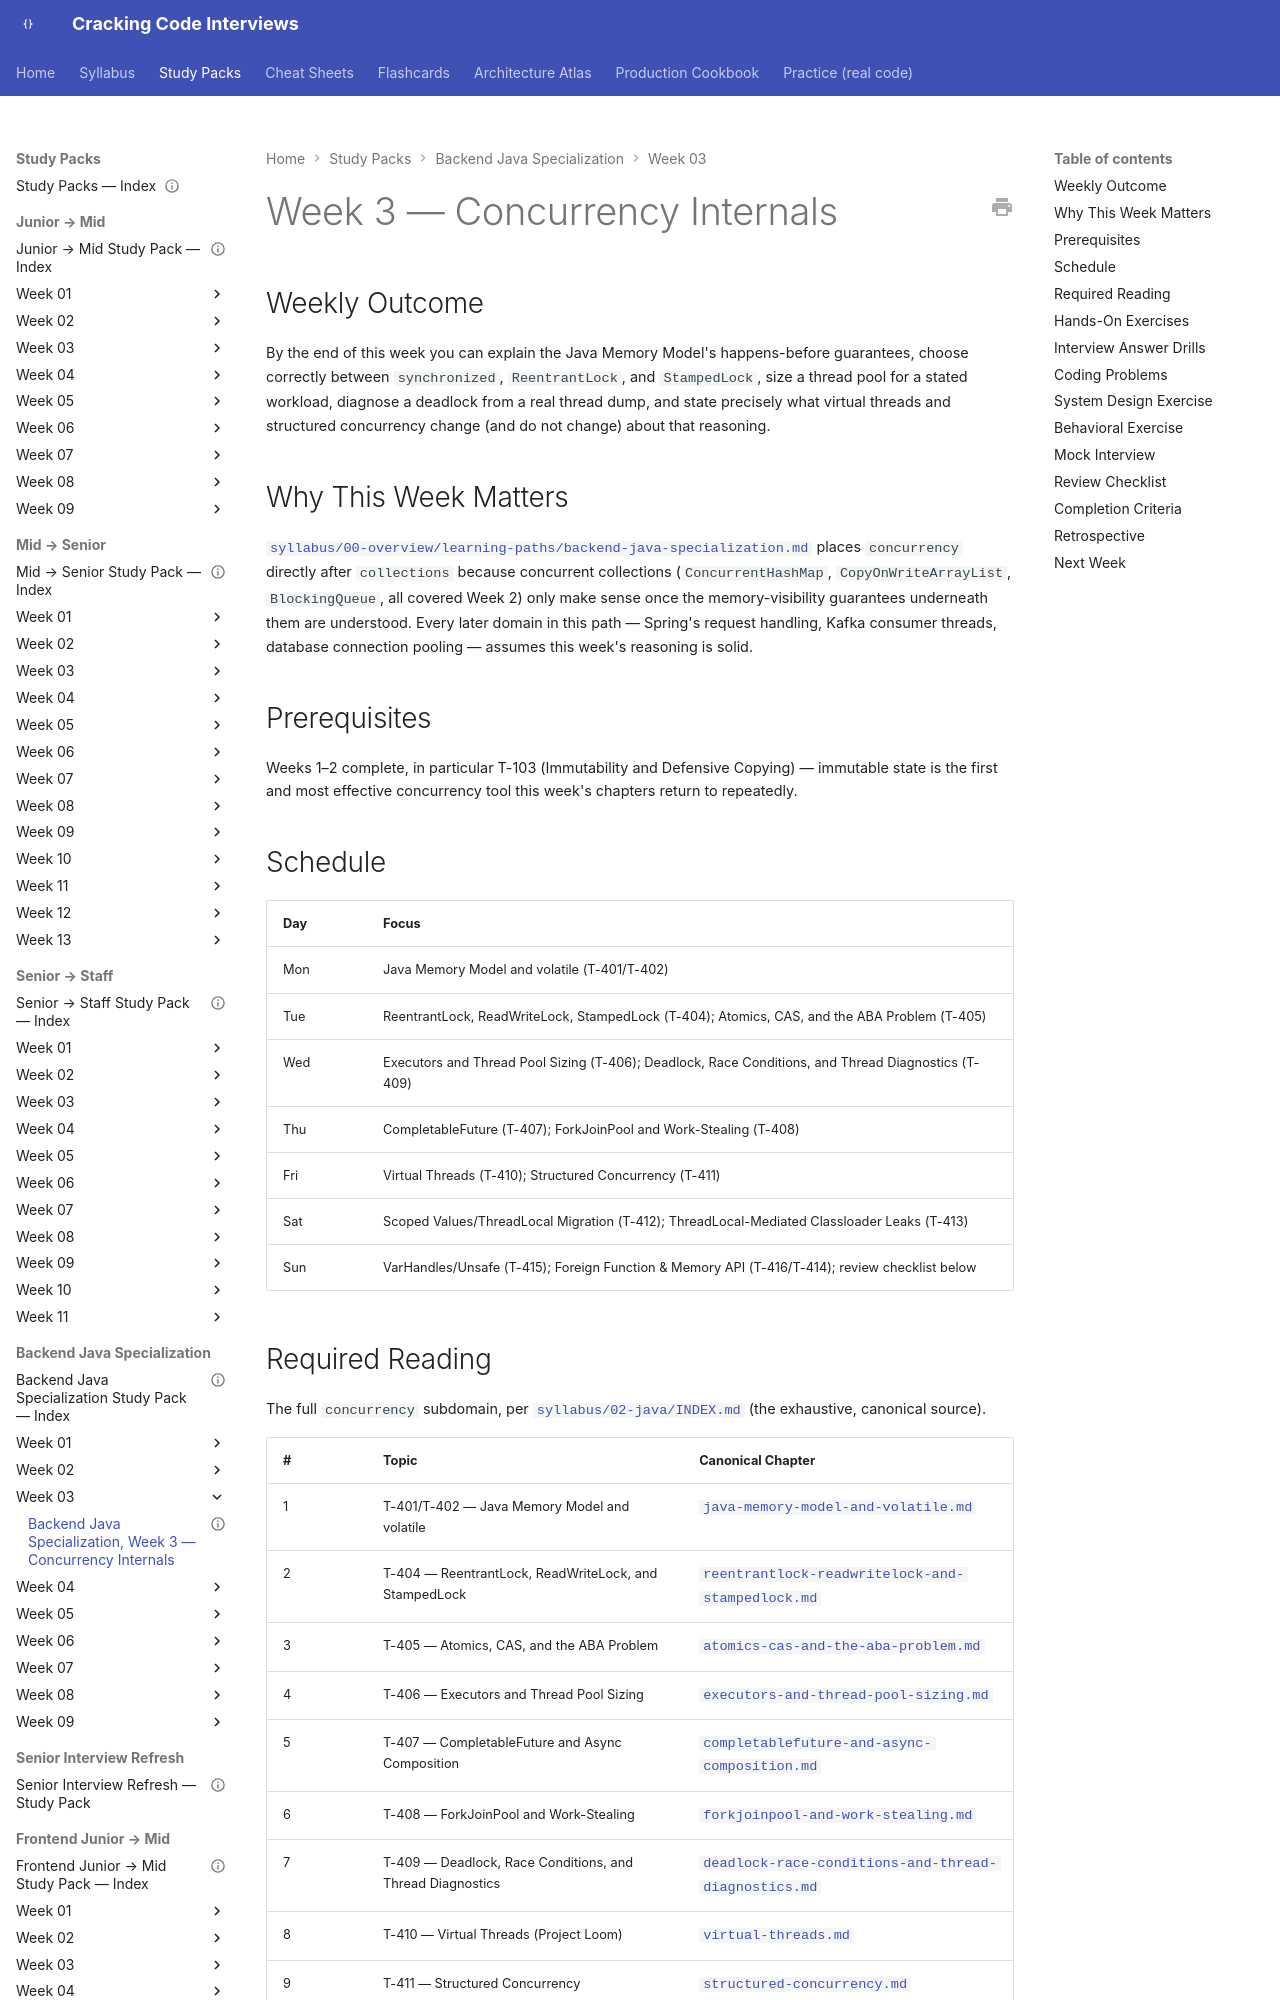

repository: JuanMelendres/cracking-code-interviews · page: study-packs/backend-java-specialization/week-03/index.html · generator: mkdocs

---
title: "Backend Java Specialization, Week 3 — Concurrency Internals"
document_type: study-pack
week: 3
track: backend-java-specialization
status: draft
estimated_hours: 12
---

# Week 3 — Concurrency Internals

## Weekly Outcome

By the end of this week you can explain the Java Memory Model's happens-before guarantees, choose correctly between `synchronized`, `ReentrantLock`, and `StampedLock`, size a thread pool for a stated workload, diagnose a deadlock from a real thread dump, and state precisely what virtual threads and structured concurrency change (and do not change) about that reasoning.

## Why This Week Matters

[`syllabus/00-overview/learning-paths/backend-java-specialization.md`](../../../syllabus/00-overview/learning-paths/backend-java-specialization.md) places `concurrency` directly after `collections` because concurrent collections (`ConcurrentHashMap`, `CopyOnWriteArrayList`, `BlockingQueue`, all covered Week 2) only make sense once the memory-visibility guarantees underneath them are understood. Every later domain in this path — Spring's request handling, Kafka consumer threads, database connection pooling — assumes this week's reasoning is solid.

## Prerequisites

Weeks 1–2 complete, in particular T-103 (Immutability and Defensive Copying) — immutable state is the first and most effective concurrency tool this week's chapters return to repeatedly.

## Schedule

| Day | Focus |
|---|---|
| Mon | Java Memory Model and volatile (T-401/T-402) |
| Tue | ReentrantLock, ReadWriteLock, StampedLock (T-404); Atomics, CAS, and the ABA Problem (T-405) |
| Wed | Executors and Thread Pool Sizing (T-406); Deadlock, Race Conditions, and Thread Diagnostics (T-409) |
| Thu | CompletableFuture (T-407); ForkJoinPool and Work-Stealing (T-408) |
| Fri | Virtual Threads (T-410); Structured Concurrency (T-411) |
| Sat | Scoped Values/ThreadLocal Migration (T-412); ThreadLocal-Mediated Classloader Leaks (T-413) |
| Sun | VarHandles/Unsafe (T-415); Foreign Function & Memory API (T-416/T-414); review checklist below |
